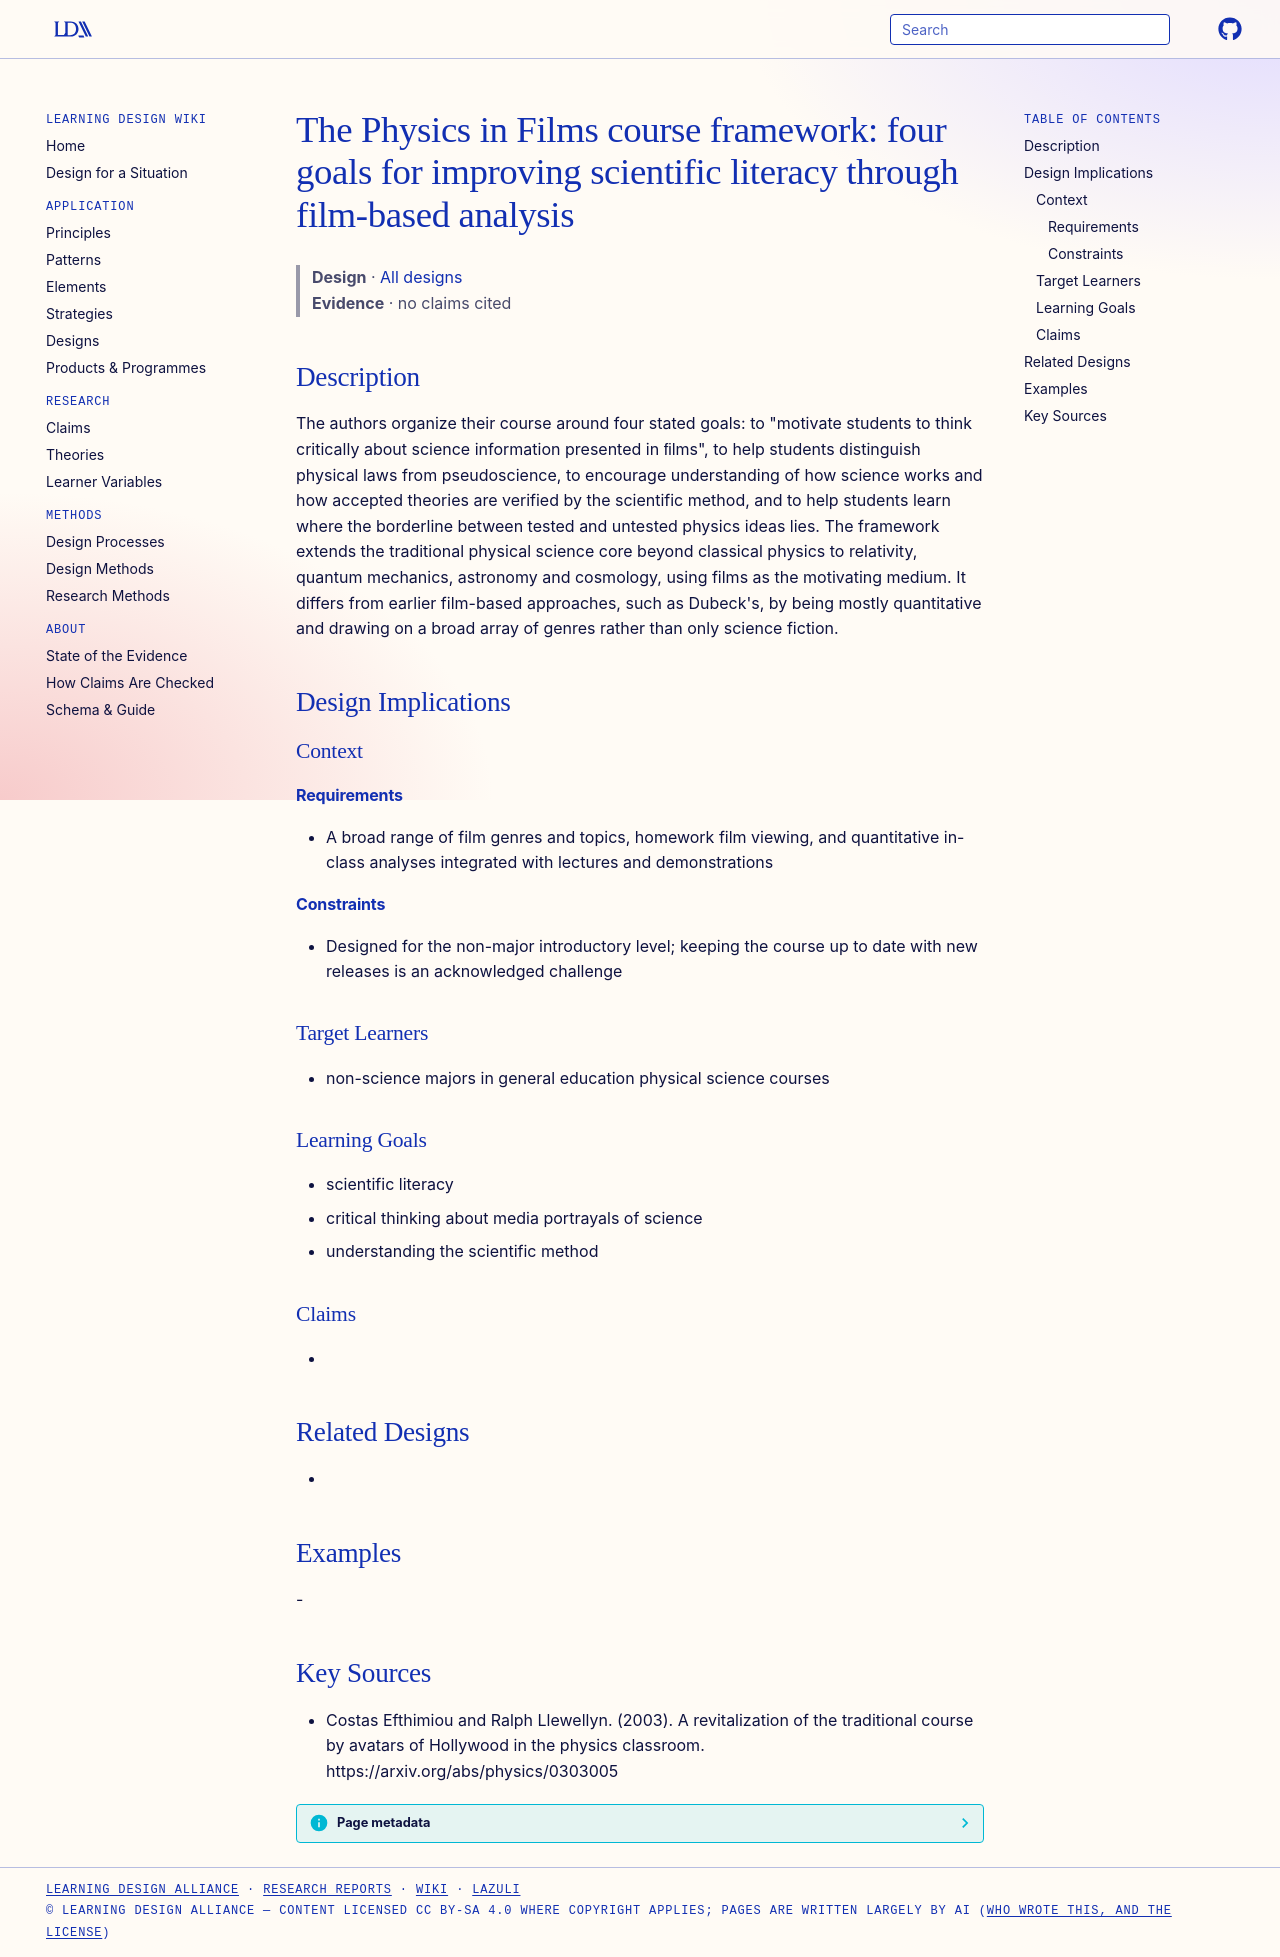

repository: Learning-Design-Alliance/learning-wiki · page: designs/physics-in-films-course-framework/index.html · generator: mkdocs

---
type: design
id: physics-in-films-course-framework
title: "The Physics in Films course framework: four goals for improving scientific literacy through film-based analysis"
description: "The authors organize their course around four stated goals: to \"motivate students to think critically about science information presented in ﬁlms\", to help students distinguish physical laws from pseudoscience, to enc..."
status: review
generated:
  by: "process:settle-candidates"
  at: 2026-11-22
sources:
  - id: costas-efthimiou-and-ralph-llewellyn-2003
    resource: "https://arxiv.org/abs/physics/0303005"
    title: "Costas Efthimiou and Ralph Llewellyn. (2003). A revitalization of the traditional course by avatars of Hollywood in the physics classroom. https://arxiv.org/abs/physics/0303005"
    author: Costas Efthimiou and Ralph Llewellyn
---

# The Physics in Films course framework: four goals for improving scientific literacy through film-based analysis

> **Design** · [All designs](index.md)
> **Evidence** · no claims cited

## Description
The authors organize their course around four stated goals: to "motivate students to think critically about science information presented in ﬁlms", to help students distinguish physical laws from pseudoscience, to encourage understanding of how science works and how accepted theories are verified by the scientific method, and to help students learn where the borderline between tested and untested physics ideas lies. The framework extends the traditional physical science core beyond classical physics to relativity, quantum mechanics, astronomy and cosmology, using films as the motivating medium. It differs from earlier film-based approaches, such as Dubeck's, by being mostly quantitative and drawing on a broad array of genres rather than only science fiction.

## Design Implications

### Context
#### Requirements
- A broad range of film genres and topics, homework film viewing, and quantitative in-class analyses integrated with lectures and demonstrations
#### Constraints
- Designed for the non-major introductory level; keeping the course up to date with new releases is an acknowledged challenge

### Target Learners
- non-science majors in general education physical science courses

### Learning Goals
- scientific literacy
- critical thinking about media portrayals of science
- understanding the scientific method

### Claims
- 

## Related Designs
- 

## Examples
-

## Key Sources
- Costas Efthimiou and Ralph Llewellyn. (2003). A revitalization of the traditional course by avatars of Hollywood in the physics classroom. https://arxiv.org/abs/physics/0303005
